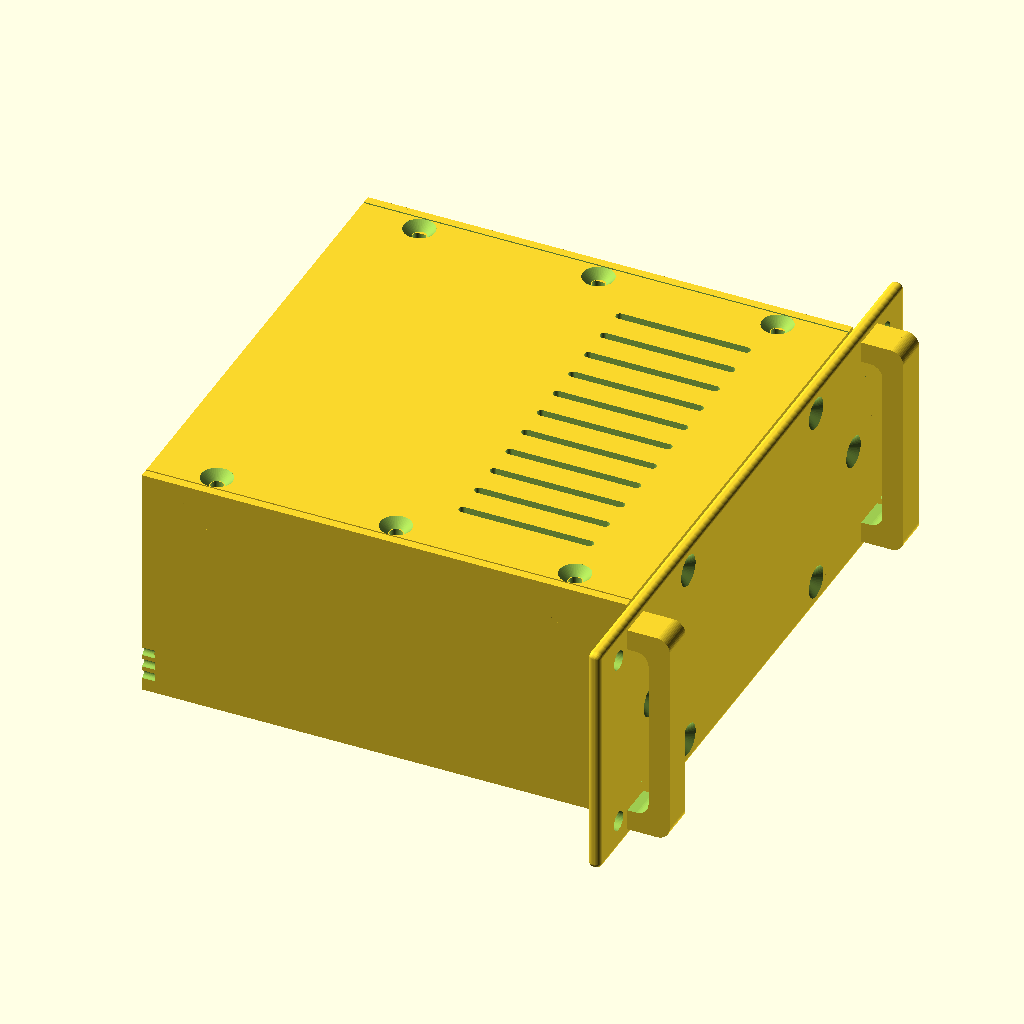
Cell 1: the model at its default parameters.
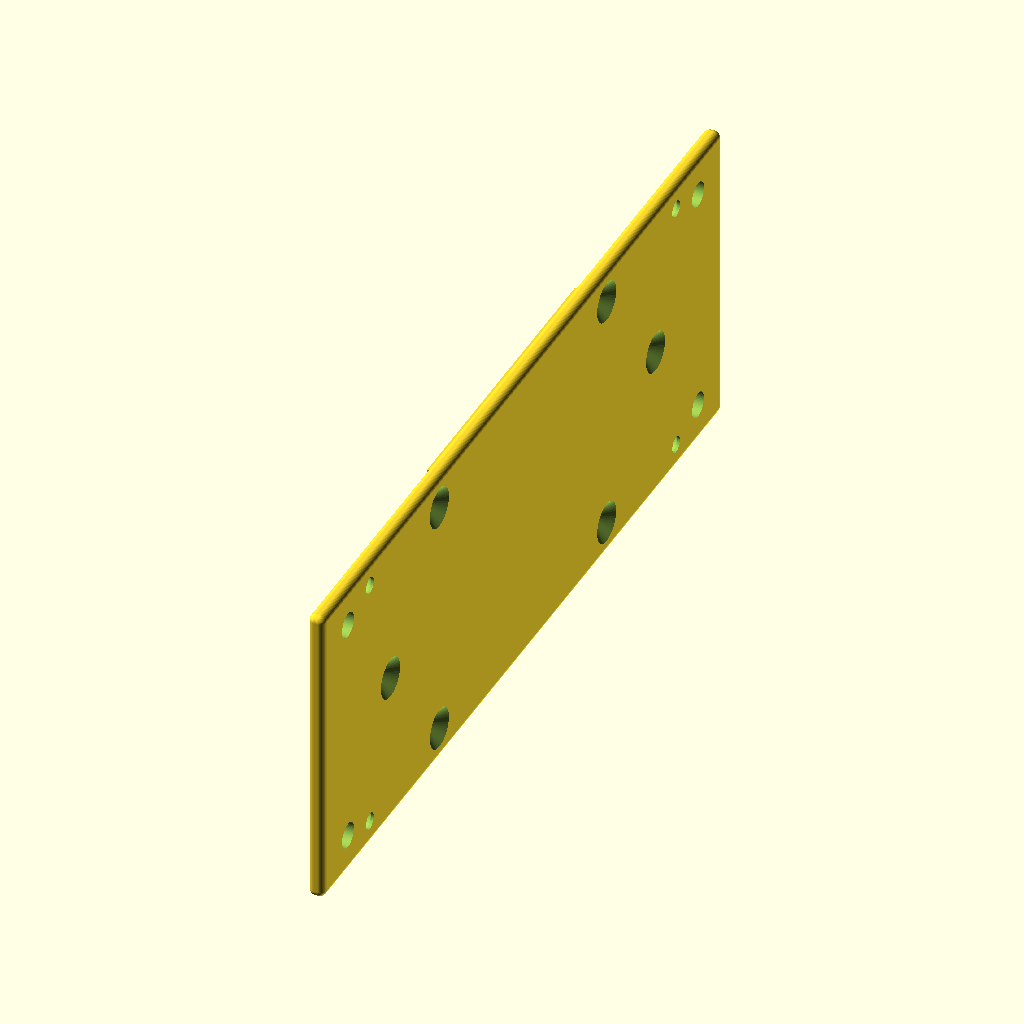
Cell 2: the same model with Part = "b".
The same orthographic view direction (rotation 55°, 0°, 25°; colour scheme Cornfield) for every cell, with the view re-fitted per cell, so scale and position can differ between cells.
The OpenSCAD source (Cases/SixInchCabinet.scad):

$fn = 50*1;

//Constants, do not change !
sixinch   = 155*1;       // cm = 6"  
width     = 155-20-20;   // 11.5cm between rails
unit      = (44.5/19)*6; // 1U
gauge     = 3*1;
gauge_box = 2*1;

Part = "a"; // [a:All, b:FrontPlate, c:Cabinet, d:Lid, e:BackPlate, f:Handles]
Units = 4;
Depth = 115;

//Cabinet screws in mm. They can be changed a little
screw_head        = 7.4; 
screw_head_height = 2.2;  
screw_dia         = 3;   
screw_hole        = 2.6; 
screw_length      = 15;
nut_4mm           = 8.1; 
slip              = 0.35;

go();

module go(){
    rotate([90,0,-90]){
        if(Part=="a"){
            frontplate(Units,[],[],[],[Units/2],[45],[45]);
            cabinet(Depth,Units,[45],[],[Units/2]);
            lid(Depth,Units,[45],[45]);        
            back_plate(Units,Depth,[45],[45],[Units/2],[],[]);
            handle(Units,false);   
        }else if(Part=="b"){
            frontplate(Units,[],[],[],[Units/2],[45],[45]);
        }else if(Part=="c"){
            cabinet(Depth,Units,[45],[],[Units/2]);
        }else if(Part=="d"){
            lid(Depth,Units,[45],[45]); 
        }else if(Part=="e"){
            back_plate(Units,Depth,[45],[45],[Units/2],[],[]);
        }else if(Part=="f"){
            handle(Units,true);
        }
    }
}




  /////////////////////////////
 // Raspberry Cabinet       //
/////////////////////////////

print_frontplate_sml = false;
print_handle_sml     = false;
print_cabinet_sml    = false;
print_lid            = false;
print_rear           = false;

if(print_frontplate_sml){ // Frontplate //
    square_hole        = [[60 ,3, 28, 4]];
    round_hole         = [[105 ,5, 3.4],[110 ,5, 3.4]];
    round_peg          = [];   
    screw_side_front   = [];
    screw_top          = [36];
    screw_bottom_front = [36];
    units              = 2; 
    frontplate(units,square_hole,round_hole,round_peg,screw_side_front,screw_top,screw_bottom_front);

}

if(print_handle_sml){ // Handle // 
    units              = 2;
    lay_flat_for_print = false;   
    handle(units,lay_flat_for_print);
}

if(print_cabinet_sml){ // Cabinet //  
    screw_bottom_front = [36];
    screw_side_front   = [];
    round_peg          = [[40,35,6,screw_hole,6],
                          [65,90,6,screw_hole,6],
                          [32,90,6,0,6],
                          [65,35,6,0,6]];
    depth              = 98;
    units              = 2;
    cabinet(depth,units,screw_bottom_front,round_peg,screw_side_front);
}

if(print_lid){ // Lid // 
    depth = 98;
    units = 2;
    screw_front = [36];//mm
    screw_back  = [36];//mm
    lid(98,2,screw_front,screw_back);        
}

if(print_rear){  // Back plate //    
    square_hole  = [[17+5 ,5, 18, 15] , [38+5 ,5, 17, 17] , [70+8,5,10,3] ];
    round_hole   = [];
    screw_top    = [36];//mm
    screw_bottom = [36];//mm
    screw_side   = [];
    depth        = 98;
    units        = 2;
    back_plate(units,depth,screw_top,screw_bottom,screw_side,square_hole,round_hole);
}  
 
  
  
  
  


module chimney() {    
for(i=[0:8:80]){
    echo(i);
    translate([20 + (width-80)/2  +i,-1,20]){
        minkowski(){
            cube([0.01,200,30]);    
            sphere(d=2,h=1);        
        }
    }
}
}





  /////////////////////////////
 // Cabinet for measurements //
/////////////////////////////
/*
screw_bottom_front   = [36,62];//mm
difference(){
    union(){
        box(sixinch,2);
        for(i=[0:11]){
            translate([-0.5+20+gauge_box+i*10,0,gauge]){cube([1,3,sixinch]);}
        }
        for(i=[1:15]){
            translate([20,0,gauge-0.5+i*10]){cube([width,3,1]);}
        }
        translate([24,0,12]){rotate([-90,0,0]){linear_extrude(10){text("1",size=7);}}}
       
    }    
    translate([0,18,0]){cube([400,30,400],center=true);}
}
*/



module fan(sz,vent,hole,grid,head){
    difference(){
        intersection(){
            translate([sz/2,sz/2,0]){cylinder(d=vent,h=10);}    
            translate([-hole/2,-hole/2,0]){cube([sz+hole,sz+hole,10]);}
        }        
        for(i=[-grid*8:grid:grid*8]){        
            translate([sz/2+i,sz/2,5]){
                rotate([0,0,45]){
                    cube([2,100,12],center=true);        
                }
            }
            translate([sz/2+i,sz/2,5]){
                rotate([0,0,-45]){
                    cube([2,100,12],center=true);        
                }
            }
        }        
    }
    translate([0,0,0])  {cylinder(d=hole,h=10); cylinder(d1=head,d2=0,h=head/1.5);  }
    translate([sz,0,0]) {cylinder(d=hole,h=10); cylinder(d1=head,d2=0,h=head/1.5);  }
    translate([sz,sz,0]){cylinder(d=hole,h=10); cylinder(d1=head,d2=0,h=head/1.5);  }
    translate([0,sz,0]) {cylinder(d=hole,h=10); cylinder(d1=head,d2=0,h=head/1.5);  }        
}







//trap(11);

// Nut-less Trap
module trap(u){
    difference(){
        union(){
            translate([-2.4,0,4]){
                cube([4.8,unit*u,1.5]);
            }    
            translate([-2.4,unit*u,0]){
                rotate([90,0,0]){
                    linear_extrude(unit*u){
                        polygon(points=[[0,0],[4.8,0],[7,4],[-2.2,4]]);
                    }
                }
            }
        }
        
        
    
    
    for(i=[1:u]){
        translate([0,unit*i-unit/2,-1]){
            cylinder(d=3.8,h=10);
        }                       
    }
}
}






//0: open
//1: grid
//2: chimney
//rack_end(2);

// Rack
module rack_end(type){
    //REDEFINING SIXINCH WITH AN EXTRA mm
    sixinch = sixinch+1;
    difference(){
    union(){
    translate([1.25,1.25,1.25]){
        minkowski(){
            w = sixinch-2.5;            
                cube([w, w, gauge-2.5]);                        
            sphere(r=1.25);
        }
    }
    }
    translate([20,20,-1]){ cube([sixinch-40,sixinch-40,gauge+2]);}
   
    translate([10,10,-0.1])                { cylinder(d=5,h=10); cylinder(d1=10,d2=6,h=3.5);}
    translate([sixinch-10,10,-0.1])        { cylinder(d=5,h=10); cylinder(d1=10,d2=6,h=3.5);}
    translate([10,sixinch-10,-0.1])        { cylinder(d=5,h=10); cylinder(d1=10,d2=6,h=3.5);}
    translate([sixinch-10,sixinch-10,-0.1]){ cylinder(d=5,h=10); cylinder(d1=10,d2=6,h=3.5);}  
  
    rotate([-90,0,0]){
    chimney();
    }
    
    }  


    if(type==1){
    intersection(){
        union(){
    sz=8;
    grid = 15;
    for(i=[-grid*8:12:grid*8]){        
            translate([sz/2+i+70,sz/2+78,gauge/2]){
                rotate([0,0,45]){
                    cube([2,sixinch*1.5,gauge],center=true);        
                }
            }
            translate([sz/2+i+70,sz/2+82,gauge/2]){
                rotate([0,0,-45]){
                    cube([2,sixinch*1.5,gauge],center=true);        
                }
            }
        }
    }
        translate([15,15,-1]){cube([125,125,10]);}
    
    }
    }
    
}

//tophandle();


module tophandle(){
    difference(){
        union(){
            rotate([0,45,0]){
                extrusion(4,false,false,false);
            }
            translate([sixinch,20,0]){
                rotate([0,45,180]){
                    extrusion(4,false,false,false);
                }
            }
        }    
        wedge();            
        translate([90,90,10]){
           cube([200,200,20],center=true);
        }
       
        translate([10,10,0]){handlescrew();}
        translate([sixinch-10,10,0]){handlescrew();}
        
    }
    intersection(){
        translate([0,0,-27.4]){
            extrusion(11,false,false,false);
        }
        wedge();        
    }
    
    
    
}

module handlescrew(){
    translate([0,0,-39]){cylinder(d=5,h=40); }
    translate([0,0,-4]){cylinder(d1=10,d2=6,h=3.5);}
    translate([0,0,-34]){cylinder(d=10,h=30);}
}


module wedge(){
    translate([sixinch/2,-10,15]){
        rotate([0,45+45/2,0]){
            cube([80,80,30]);
        }
        translate([0,80,0]){
            rotate([0,45+45/2,180]){
                cube([80,80,30]);
            }
        }
        translate([-20,0,-100]){
            cube([40,80,100]);
        }
    }
}



//extrusion(4,true,true,true);
//translate([0,22,0]){extrusion(4,true,true,true);}
//translate([0,44,0]){extrusion(4,true,true,true);}
//translate([0,66,0]){extrusion(4,true,true,true);}

module extrusion(u,center,front,side){
    len=unit*u;
   difference(){
    translate([0,2,2]){
        minkowski(){
            cube([len,16,16]);
            sphere(d=4);
        }
    } 

    translate([-5,10,1.99]){
        rotate([0,90,0]){linear_extrude(len+10){polygon(points=[[0,-2.5],[2,-4],[2,4],[0,2.5]]);}}
    }
    translate([-5,10,18.01]){
        rotate([0,-90,180]){linear_extrude(len+10){polygon(points=[[0,-2.5],[2,-4],[2,4],[0,2.5]]);}}
    }
    
    translate([-5,18.01,10]){
        rotate([90,0,90]){linear_extrude(len+10){polygon(points=[[0,-2.5],[2,-4],[2,4],[0,2.5]]);}}
    }
    
     translate([-5,1.99,10]){
        rotate([-90,0,-90]){linear_extrude(len+10){polygon(points=[[0,-2.5],[2,-4],[2,4],[0,2.5]]);}}
    }
    
    if(center){
        translate([-5,10,10]){
            rotate([0,90,0]){
                cylinder(d=4.6,h=len+10);
            }
        }
    } 
    
    //holes
    if(front){
        for(i=[0:30]){
             translate([unit/2+i*unit,10,-5]){ cylinder(d=3.8,h=30);}
        }
    }    
    if(side){
        for(i=[0:30]){
            translate([unit/2+i*unit,25,10]){ rotate([90,0,0]){cylinder(d=3.8,h=30);}}
        }
    }

    //length cutoff
    translate([-2,0,0]){cube([4,60,60],center=true);}
    translate([len+2,0,0]){cube([4,60,60],center=true);}    
    }
}











 
 

 
     
 module back_plate(u,dp,screw_top,screw_bottom,screw_side,square_hole,round_hole){
    

     
     difference(){
        union(){
            translate([20+gauge_box+slip,gauge_box+slip,gauge+dp-gauge_box]){
                cube([width-2*gauge_box-2*slip, u*unit-2*gauge_box-2*slip, gauge_box]);
            }
        }
     
     //Square holes
        for(i=[0:len(square_hole)-1]){
            x = square_hole[i][0];
            y = square_hole[i][1];
            w = square_hole[i][2];
            h = square_hole[i][3];            
            translate([x+20+gauge_box,y+gauge_box,dp-1]){cube([w,h,gauge+2]);}        
        } 
    
    //Round holes
    if(len(round_hole)>0){
        for(i=[0:len(round_hole)-1]){
            x = round_hole[i][0];
            y = round_hole[i][1];
            dia = round_hole[i][2];
            translate([20+gauge_box+x,gauge_box+y,dp-4]){  cylinder(d=dia,h=10); }
        }
    }
        
    
    //Screw holes
    if(len(screw_top)>0){
        for(i=[0:len(screw_top)-1]){
            p = screw_top[i];
            translate([p,unit*u-gauge_box-4,gauge+dp+0.1]){rotate([0,180,0]){screw();}}
            translate([sixinch-p,unit*u-gauge_box-4,gauge+dp+0.1]){rotate([0,180,0]){screw();}} 
        }
    }
    if(len(screw_bottom)>0){
        for(i=[0:len(screw_bottom)-1]){
            p = screw_bottom[i]; 
            translate([p,gauge_box+4     ,gauge+dp+0.1]){rotate([0,180,0]){screw();}}
            translate([sixinch-p,    gauge_box+4    ,gauge+dp+0.1]){rotate([0,180,0]){screw();}} 
        }
    }
    
    if(len(screw_side)>0){
        for(i=[0:len(screw_side)-1]){
            p = screw_side[i];  
            translate([sixinch-20-6,    unit*p    ,gauge+dp+0.1]){rotate([0,180,0]){screw();}} 
            translate([20+6,    unit*p    ,gauge+dp+0.1]){rotate([0,180,0]){screw();}}   
        }
    }
}
}

 
 


module peg(x,y,od,id,he){
    translate([x,y,0]){
        rotate([-90,0,0]){
            difference(){
                cylinder(r=od/2,h=he);
                translate([0,0,-0.5]){cylinder(r=id/2,h=he+1);}
            }        
        }
    }
}



module screwtrap(){  
    difference(){
        translate([0,0,5]){
            intersection(){
                scale([1,1,0.7]){
                    sphere(r=8);     
                }   
                translate([0,-0.001,-10]){  cube([20,20,20]);}
            }
        }  
        translate([2,4,5]){
            rotate([90,90,90]){
               translate([0,0,-10]){ cylinder(r=screw_dia/2,h=20,$fn=100);}
            }
        }    
    }
}





module nuttrap(){
    difference(){
        linear_extrude(10){
            polygon(points=[[0,0],[8,0],[2,8],[0,8]]);
        }
        translate([2,4,5]){
            rotate([90,90,90]){
                cylinder(r=nut_4mm/2,h=20,$fn=6);
            }
        }
        translate([2,4,5]){
            rotate([90,90,90]){
               translate([0,0,-10]){ cylinder(r=screw_dia/2,h=20,$fn=100);}
            }
        }
    }
}








module cabinet (dp,u,screw_bottom_front,round_peg,screw_side_front){
    difference(){
        box(dp,u,screw_bottom_front,round_peg,screw_side_front);
            translate([0,7,44]){
                // HDMI Raspberry slot
                //   cube([30,14,25]);
            }
            
               translate([20,unit/2+3,sixinch-40]){ cylinder(d=gauge_box,h=41);}
               translate([20,unit/2+0,sixinch-40]){ cylinder(d=gauge_box,h=41);}
               translate([20,unit/2-3,sixinch-40]){ cylinder(d=gauge_box,h=41);}
            
               translate([20+width,unit/2+3,sixinch-40]){ cylinder(d=gauge_box,h=41);}
               translate([20+width,unit/2+0,sixinch-40]){ cylinder(d=gauge_box,h=41);}
               translate([20+width,unit/2-3,sixinch-40]){ cylinder(d=gauge_box,h=41);}
               
              
        }
       
    }





module box(dp,u,screw_bottom_front,round_peg,screw_side_front){
    difference(){
        translate([20,0,gauge]){
            difference(){
                cube([115,u*unit,dp]);
                translate([gauge_box,gauge_box,-1]){ cube([115-gauge_box*2,u*unit,dp+2]);}

                //FAN    
                translate([width+0.1,15,35]){
                    //rotate([0,-90,0]){ fan(50,57,3.5,15,6.5);}
                }         
            }            
        }
        //CHIMNEY
        chimney(); 
    }
    
    //Screw mounts on the bottom plate
    for(i=[0:len(screw_bottom_front)-1]){
        p = screw_bottom_front[i];
        translate([p+5,gauge_box,gauge]){rotate([0,-90,0]){screwtrap();}}
        translate([sixinch-p+5,gauge_box,gauge]){rotate([0,-90,0]){screwtrap();}}        
        translate([p-5,gauge_box,gauge+dp-gauge_box]){rotate([0,90,0]){screwtrap();}}
        translate([sixinch-p-5,gauge_box,gauge+dp-gauge_box]){rotate([0,90,0]){screwtrap();}}
   }
    
   //Screw mounts on the side of cabinet
   if(len(screw_side_front)>0){
        for(i=[0:len(screw_side_front)-1]){
            p = screw_side_front[i]*unit;
                translate([20+gauge_box,p-5,gauge]){rotate([0,-90,-90]){screwtrap();}}
                translate([sixinch-20-gauge_box,p+5,gauge]){rotate([0,-90,90]){screwtrap();}}    
                translate([20+gauge_box,p+5,gauge+dp-gauge_box]){rotate([0,90,-90]){screwtrap();}}
                translate([sixinch-20-gauge_box,p-5,gauge+dp-gauge_box]){rotate([0,90,90]){screwtrap();}}    
        }
    }
    
    //Screw mounts for lid. Two on each side, three if dp>90
    translate([20+gauge_box,unit*u-gauge_box,gauge+10]){rotate([0,0,-90]){screwtrap();}}
    translate([20+gauge_box,unit*u-gauge_box,gauge+dp-10-10]){rotate([0,0,-90]){screwtrap();}}            
    translate([sixinch-20-gauge_box,unit*u-gauge_box,gauge+10+10]){rotate([180,0,-90]){screwtrap();}}
    translate([sixinch-20-gauge_box,unit*u-gauge_box,gauge+dp-10-10+10]){rotate([180,0,-90]){screwtrap();}}
    if(dp>90){
        translate([sixinch-20-gauge_box,unit*u-gauge_box,gauge+dp/2-5+10]){rotate([180,0,-90]){screwtrap();}}
        translate([20+gauge_box,unit*u-gauge_box,gauge+dp/2-5]){rotate([0,0,-90]){screwtrap();}}
    }
        
    //Lid rest bar 
    translate([20+gauge_box,unit*u-3-gauge_box,gauge]){
        linear_extrude(dp-gauge_box){polygon (points=[[0,0],[3,3],[0,3]]);}
    }
    translate([sixinch-20-gauge_box,unit*u-3-gauge_box,gauge]){
        linear_extrude(dp-gauge_box){polygon (points=[[0,0],[-3,3],[0,3]]);}
    }
        
    // Back/front rest bar
    translate([0,0,dp+gauge-2-gauge_box]){
        difference(){
            translate([20,0,0]){  cube([width,unit*u-gauge_box,2]);  }
            translate([20+gauge_box+2,gauge_box+2,-1]){  cube([width-2*gauge_box-4,unit*u,4]);  }        
        }
    }
              
    //PEGS Relative to inside corner
    translate([20+gauge_box,0,gauge]){ 
        if(len(round_peg)>0){
            for(i=[0:len(round_peg)-1]){
                x = round_peg[i][0];
                y = round_peg[i][1];
                od = round_peg[i][2];
                id = round_peg[i][3];  
                he = round_peg[i][4];      
                translate([x,0,y]){peg(0,0,od,id,he); }
             }        
        }
    }    
}


module lid(dp,u,screw_front,screw_back){    

    difference(){
    union(){ 
        if(len(screw_front)>0){
            for(i=[0:len(screw_front)-1]){                                
                p = screw_front[i];                
                translate([p-5,unit*u-gauge_box,gauge]){rotate([0,-90,180]){screwtrap();}}
                translate([sixinch-p-5,unit*u-gauge_box,gauge]){rotate([0,-90,180]){screwtrap();}}
            }
        }        
        if(len(screw_back)>0){
            for(i=[0:len(screw_back)-1]){                                
                p = screw_back[i];                                
                translate([p+5,unit*u-gauge_box,gauge+dp-gauge_box]){rotate([0,90,180]){screwtrap();}}
                translate([sixinch-p+5,unit*u-gauge_box,gauge+dp-gauge_box]){rotate([0,90,180]){screwtrap();}} 
            }
        }
        
        
        
        
        //lid
        translate([20+gauge_box+slip,u*unit-gauge_box,gauge]){
            cube([115-gauge_box*2-slip*2,gauge_box,dp]);
        }    
        //back rest
        translate([sixinch/2-40,u*unit-gauge_box-2,gauge+dp-2-gauge_box]){
            cube([80,2,2]);
        }
    }        

    //Negative
    translate([20+gauge_box+4,unit*u+0.01  ,gauge+10+5]){rotate([90,0,0]){screw();}}
    translate([20+gauge_box+4,unit*u+0.01  ,gauge+dp-10-10+5]){rotate([90,0,0]){screw();}}    
    translate([sixinch-20-gauge_box-4,unit*u+0.01   ,gauge+10+10-5]){rotate([90,0,0]){screw();}}
    translate([sixinch-20-gauge_box-4,unit*u +0.01  ,gauge+dp-10-10+10-5]){rotate([90,0,0]){screw();}}
    if(dp>90){
        translate([sixinch-20-gauge_box-4,unit*u+0.01   ,gauge+dp/2-5+10-5]){rotate([90,0,0]){screw();}}    
        translate([20+gauge_box+4,unit*u+0.01   ,gauge+dp/2-5+5]){rotate([90,0,0]){screw();}}
    }
     chimney();

    
}        
}




module screw(){
    cylinder(r1=screw_head/2, r2=screw_dia/2, h=screw_head_height);
    cylinder(r=screw_dia/2, h=40);    
    translate([0,0,-0.99]){cylinder(r=screw_head/2, h=1);}    
}


module frontholes(u,screw_top,screw_bottom_front,screw_side_front){
    if(len(screw_bottom_front)>0){ 
    for(i=[0:len(screw_bottom_front)-1]){
        p = screw_bottom_front[i];
        translate([p,gauge_box+4,-0.01]){screw();}
        translate([sixinch-p,gauge_box+4,-0.01]){screw();}
    } 
    }    
    if(len(screw_side_front)>0){   
        for(i=[0:len(screw_side_front)-1]){
            p = screw_side_front[i]*unit;
            translate([20+gauge_box+4,p,-0.01]){screw();}
            translate([sixinch-20-gauge_box-4,p,-0.01]){screw();}    
        } 
    }   
    if(len(screw_top)>0){   
    for(i=[0:len(screw_top)-1]){
        p = screw_top[i];
        translate([p,unit*u-gauge_box-4,-0.01]){screw();}
        translate([sixinch-p,unit*u-gauge_box-4,-0.01]){screw();}    
    }
    }
}  
    




module handle(u,print){
    
    if(print){
        translate([16,-u*unit,8]){rotate([0,90,0]){handle1(u);}}
        translate([0,-u*unit,8]){rotate([0,90,0]){handle1(u);}}
    }else{
        translate([22,2,0]){rotate([0,180,0]){handle1(u);}}
        translate([sixinch-14,2,0]){rotate([0,180,0]){handle1(u);}}        
    }        
}

module handle1(u){
    difference(){
        handle2(8,u*unit-4,10,3);
        translate([-1,5,-1]){handle2(10,u*unit-10-4,6,3);}
    
        translate([4,2.5,-1]){          cylinder(r=screw_hole/2,h=9);}
        translate([4,u*unit-4-2.5,-1]){ cylinder(r=screw_hole/2,h=9);}
    }
}


module handle2(w,h,d,ra){          
    translate([0,ra,d-ra]){
        rotate([0,90,0]){
            cylinder(r=ra,h=w);
        }
    }
    translate([0,h-ra,d-ra]){
        rotate([0,90,0]){
            cylinder(r=ra,h=w);
        }
    }        
    translate([0,ra,0]){
        cube([w,h-ra-ra,d]);
    }
    cube([w,h,d-ra]);    
}











module insideprofile(l){
    difference(){
        union(){
            translate([7.6,10,0]){cube([4.8,10,l]);}
            translate([0,7.6,0]){cube([20,4.8,l]);}  
            
            translate([6.5,10-2.1,0]){cube([7   ,10,l]);}
            translate([2.1,6.5,0]){cube([15.8,7   ,l]);}  
        }
        translate([4,4,-1]){
            cube([12,12,l+2]);
        }
    } 
    translate([20,20,0]){
        rotate([0,-90,0]){
            linear_extrude(20){
                polygon (points=[[0,0],[l,0],[0,l]]);
            }
        }
    }    
}



module rightbottomplate(t){
    difference(){
        bottomplate(t);
        translate([-1,-1,-1]){
            cube([(sixinch+20)/2+1,sixinch+20+2,t+2]);
        }
    }
}

module leftbottomplate(t){
    difference(){
        bottomplate(t);
        translate([(sixinch+20)/2,-1,-1]){
            cube([(sixinch+20)/2+1,sixinch+20+2,t+2]);
        }
       # translate([10,10,-1]){cylinder(r=2.5,h=base+2);}
        translate([10,sixinch+20-10,-1]){cylinder(r=2.5,h=base+2);}
    
        
        translate([(sixinch+20)/2-20,-1,2.1]){cube([40,sixinch+20+2,2]);}
        
        }
    
    translate([0,0,base]){insideprofile(10);}
    rotate([0,0,180]){translate([-20,-sixinch-20,base]){insideprofile(10);}}
    
    
    
}


module bottomplate(t){
translate([1,1,0]){
    minkowski(){
        cube([sixinch+20-2,sixinch+20-2,t-1]);
        cylinder(r=1,h=1);
    }
}
}




module frontplate(u,square_hole,round_hole,round_peg,screw_side_front,screw_top,screw_bottom_front){

    difference(){
        baseplate(u);
        
                   
        
        //Square holes
        if(len(square_hole)>0){
        for(i=[0:len(square_hole)-1]){
            x = square_hole[i][0];
            y = square_hole[i][1];
            w = square_hole[i][2];
            h = square_hole[i][3];            
            translate([x,y,-1]){cube([w,h,gauge+2]);}        
        } 
        }
        
       //Round holes
        if(len(round_hole)>0){
        for(i=[0:len(round_hole)-1]){
            x = round_hole[i][0];
            y = round_hole[i][1];
            d = round_hole[i][2];                       
            translate([x,y,-1]){cylinder(r=d/2,gauge+1);}        
        }   
    }

        //Cabinet holes
        frontholes(u,screw_top,screw_bottom_front,screw_side_front);
        
        //Handle holes
        translate([18,4.5,gauge-0.25]){rotate([180,0,0]){screw();}}
        translate([18,u*unit-4.5,gauge-0.25]){rotate([180,0,0]){screw();}}        
        translate([sixinch-18,4.5,gauge-0.25]){rotate([180,0,0]){screw();}}
        translate([sixinch-18,u*unit-4.5,gauge-0.25]){rotate([180,0,0]){screw();}}
    } 

    //chassis support
    /*
    translate([20+gauge_box,gauge_box,gauge]){
        difference(){
            cube([115-gauge_box*2,u*unit-2*gauge_box,3]);
            translate([gauge_box,gauge_box,-1]){ cube([115-gauge_box*4,u*unit-gauge_box*4,5]);}
        }
    } */



     //Handle base
    /*
        translate([14,0,0]){
            cube([8,u*unit,gauge/2]);
        }
        translate([sixinch-22,0,0]){
            cube([8,u*unit,gauge/2]);
        }
    */

    //Support pegs
    if(len(round_peg)>0){
        for(i=[0:len(round_peg)-1]){
            x = round_peg[i][0];
            y = round_peg[i][1];
            od = round_peg[i][2];
            id = round_peg[i][3];  
            he = round_peg[i][4];  
            translate([x,y,gauge]){
                difference(){
                 #   cylinder(r=od/2,h=he);
                 #   cylinder(r=id/2,h=he+1);
                }        
            }
    
        }
    }
    
    //cabinet support bars
    translate([0,0,gauge]){
        translate([20+width*0.25,gauge_box,0]){  cube([width*0.5,1,1]);  }
        translate([20+width*0.25,unit*u-1-gauge_box,0]){  cube([width*0.5,1,1]);  }           
    }
    
    
    
    }



 //cube([sixinch,unit*1,gauge]);

//sidepanel(4,true);

module sidepanel(u,handle){
    difference(){
        baseplate(u);
    
        if(handle){
         
              translate([(sixinch-80)/2,8,-4]) { cube([80,20,10]);}
              translate([(sixinch-80)/2,18,-4]) { cylinder(d=20,h=10);}
              translate([sixinch-(sixinch-80)/2,18,-4]) { cylinder(d=20,h=10);}
        }
    }
}


module baseplate(u,handle){
    difference(){
    union(){
        translate([1.25,1.25,1.25]){
            minkowski(){
                cube([sixinch-2.5,unit*u-2.5,gauge-2.5]);
                sphere(r=1.25);
            }
        }
    }
    //Rack mount holes
    translate([10-0.5,unit/2,-gauge/2])                 {cylinder(r=2.3,gauge*2);}
    translate([sixinch-10+0.5,unit/2,-gauge/2])         {cylinder(r=2.3,gauge*2);}
    translate([10-0.5,u*unit-(unit/2),-gauge/2])        {cylinder(r=2.3,gauge*2);}
    translate([sixinch-10+0.5,u*unit-(unit/2),-gauge/2]){cylinder(r=2.3,gauge*2);}
    if(u>=5){
        translate([10-0.5,(u*unit)/2,-gauge/2])         {cylinder(r=2.3,gauge*2);}
        translate([sixinch-10+0.5,(u*unit)/2,-gauge/2]) {cylinder(r=2.3,gauge*2);}
    }  
}    
}
Parameter table extracted from the source (name, type, default, range or options):
Part: string, default "a", options "a", "b", "c", "d", "e", "f"
Units: number, default 4
Depth: number, default 115
screw_head: number, default 7.4
screw_head_height: number, default 2.2
screw_dia: number, default 3
screw_hole: number, default 2.6
screw_length: number, default 15
nut_4mm: number, default 8.1
slip: number, default 0.35
